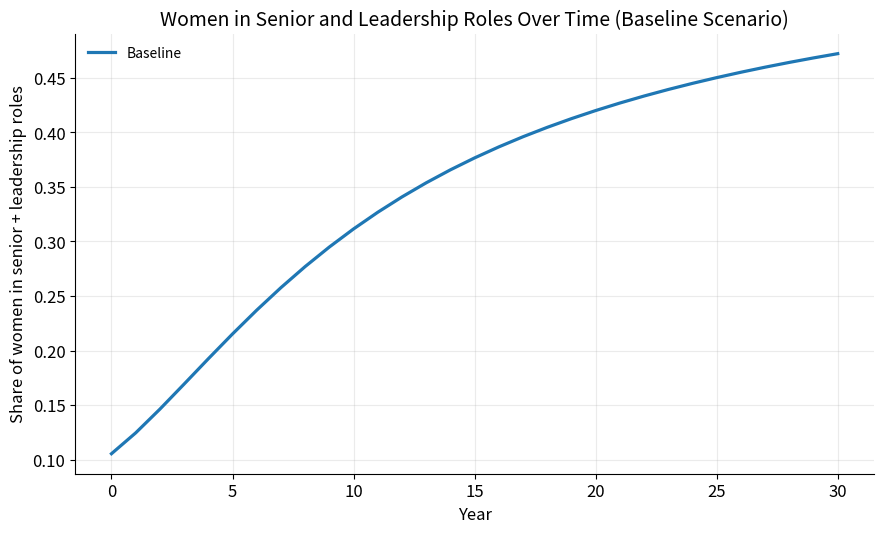

Write Python code to recreate this figure.
#!/usr/bin/env python3
# -*- coding: utf-8 -*-
"""
Created on Tue Mar 10 10:59:40 2026

@author: lolaramseyer
graph 5.1: Women in senior + Leadership Over Time (Baseline)
"""

import numpy as np
import pandas as pd
import matplotlib.pyplot as plt

#Plot styling 
plt.rcParams.update({
    "figure.dpi": 150,
    "savefig.dpi": 600,
    "figure.figsize": (9, 5.5),
    "font.size": 12,
    "axes.titlesize": 14,
    "axes.labelsize": 12,
    "legend.fontsize": 10,
    "axes.grid": True,
    "grid.alpha": 0.25,
    "grid.linewidth": 0.8,
    "lines.linewidth": 2.3,
    "axes.spines.top": False,
    "axes.spines.right": False,
})

# Core simulation model
def simulate(
    T=30,
    dt=1.0,
    J0=2000, M0=800, S0=250, L0=80,
    entry_per_year=300,
    pJM=0.12, pMS=0.10, pSL=0.08,
    aJ=0.08, aM=0.06, aS=0.05, aL=0.04,
    alpha=0.3,
    mentor_scale=500.0,
    bias_JM=0.05,
    bias_MS=0.10,
    bias_SL=0.20,
    use_stagnation=True,
    gamma=0.4,
    cap_effective_promo=True
):
    steps = int(T / dt)
    years = np.arange(0, T + dt, dt)

    J = np.zeros(steps + 1)
    M = np.zeros(steps + 1)
    S = np.zeros(steps + 1)
    L = np.zeros(steps + 1)

    mentorship = np.zeros(steps + 1)
    readiness = np.zeros(steps + 1)

    J[0], M[0], S[0], L[0] = float(J0), float(M0), float(S0), float(L0)

    for t in range(steps):
        mentorship[t] = 1.0 - np.exp(-(S[t] + L[t]) / float(mentor_scale))
        mentorship[t] = float(np.clip(mentorship[t], 0.0, 1.0))

        readiness[t] = float(np.clip(mentorship[t], 0.0, 1.0))

        f_mentorship = 1.0 + float(alpha) * mentorship[t]

        f_bias_JM = 1.0 - float(bias_JM)
        f_bias_MS = 1.0 - float(bias_MS)
        f_bias_SL = 1.0 - float(bias_SL)

        if use_stagnation:
            g_stagnation = 1.0 + float(gamma) * (1.0 - readiness[t])
        else:
            g_stagnation = 1.0

        eff_pJM = float(pJM) * f_mentorship * f_bias_JM
        eff_pMS = float(pMS) * f_mentorship * f_bias_MS
        eff_pSL = float(pSL) * f_mentorship * f_bias_SL

        if cap_effective_promo:
            eff_pJM = float(np.clip(eff_pJM, 0.0, 1.0))
            eff_pMS = float(np.clip(eff_pMS, 0.0, 1.0))
            eff_pSL = float(np.clip(eff_pSL, 0.0, 1.0))

        promote_JM = J[t] * eff_pJM
        promote_MS = M[t] * eff_pMS
        promote_SL = S[t] * eff_pSL

        exit_J = J[t] * float(aJ) * g_stagnation
        exit_M = M[t] * float(aM) * g_stagnation
        exit_S = S[t] * float(aS) * g_stagnation
        exit_L = L[t] * float(aL) * g_stagnation

        J_next = J[t] + dt * (float(entry_per_year) - promote_JM - exit_J)
        M_next = M[t] + dt * (promote_JM - promote_MS - exit_M)
        S_next = S[t] + dt * (promote_MS - promote_SL - exit_S)
        L_next = L[t] + dt * (promote_SL - exit_L)

        J[t + 1] = max(J_next, 0.0)
        M[t + 1] = max(M_next, 0.0)
        S[t + 1] = max(S_next, 0.0)
        L[t + 1] = max(L_next, 0.0)

    mentorship[steps] = 1.0 - np.exp(-(S[steps] + L[steps]) / float(mentor_scale))
    mentorship[steps] = float(np.clip(mentorship[steps], 0.0, 1.0))
    readiness[steps] = float(np.clip(mentorship[steps], 0.0, 1.0))

    df = pd.DataFrame({
        "year": years,
        "Junior": J,
        "Mid": M,
        "Senior": S,
        "Leadership": L,
        "MentorshipAvailability": mentorship,
        "PromotionReadiness": readiness
    })

    df["Total"] = df["Junior"] + df["Mid"] + df["Senior"] + df["Leadership"]
    df["SeniorPlusLeadership"] = df["Senior"] + df["Leadership"]
    df["SplusL_Share"] = np.where(
        df["Total"] > 0,
        df["SeniorPlusLeadership"] / df["Total"],
        0.0
    )

    return df

# Run baseline
baseline = simulate(
    T=30,
    dt=1,
    J0=2000, M0=800, S0=250, L0=80,
    entry_per_year=300,
    pJM=0.12, pMS=0.10, pSL=0.08,
    aJ=0.08, aM=0.06, aS=0.05, aL=0.04,
    alpha=0.3,
    mentor_scale=500,
    bias_JM=0.05,
    bias_MS=0.10,
    bias_SL=0.20,
    use_stagnation=True,
    gamma=0.4,
    cap_effective_promo=True
)

# Figure 5.1 Women in Senior + Leadership over time (baseline)
plt.figure()
plt.plot(baseline["year"], baseline["SplusL_Share"], label="Baseline")
plt.xlabel("Year")
plt.ylabel("Share of women in senior + leadership roles")
plt.title("Women in Senior and Leadership Roles Over Time (Baseline Scenario)")
plt.legend(frameon=False)
plt.tight_layout()
plt.savefig("figure_5_1_baseline_senior_leadership_share.png", bbox_inches="tight")
plt.show()
